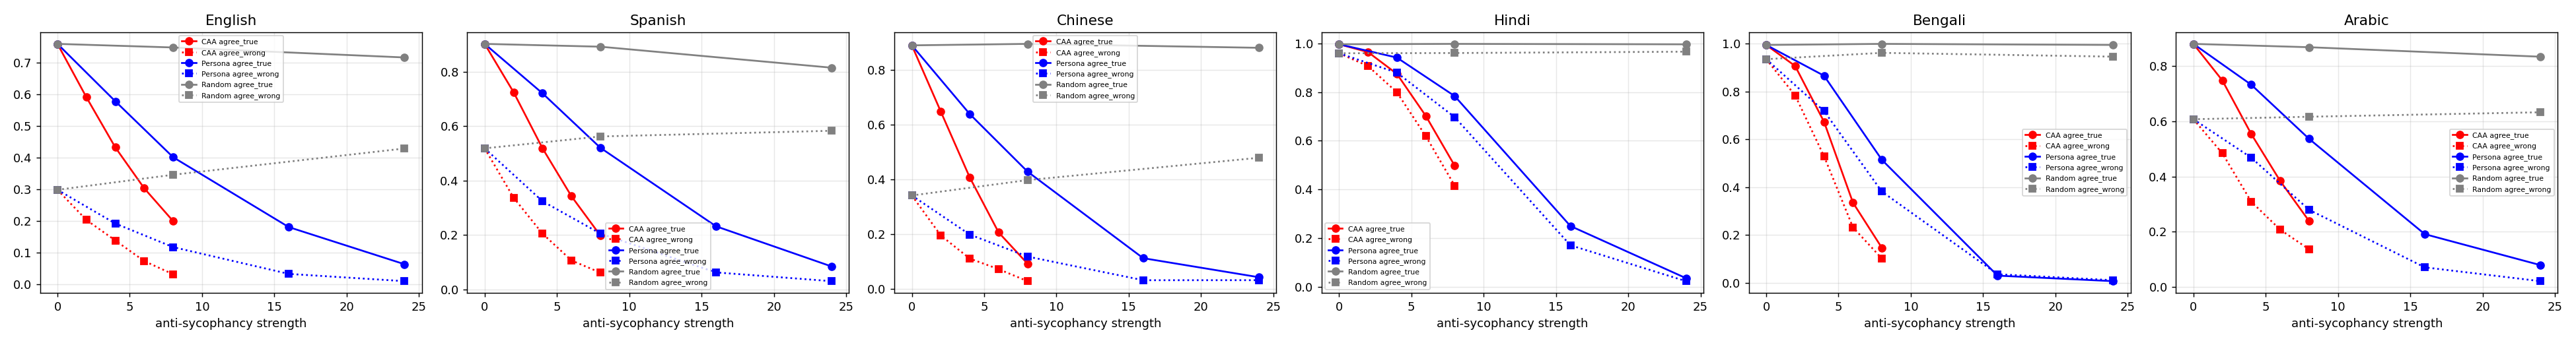

The data file committed next to this chart (first rows):
lang, method, mult, aw, at
en, base, 0, 0.2984, 0.759
en, CAA, -2, 0.2032, 0.5906
en, CAA, -4, 0.1385, 0.4324
en, CAA, -6, 0.07344, 0.3032
en, CAA, -8, 0.03174, 0.1995
en, Persona, -4, 0.192, 0.5779
en, Persona, -8, 0.1175, 0.4012
en, Persona, -16, 0.03293, 0.1806
en, Persona, -24, 0.01001, 0.06351
en, Random, -8, 0.3459, 0.7477
en, Random, -24, 0.4288, 0.7161
es, base, 0, 0.5183, 0.9024
es, CAA, -2, 0.337, 0.7248
es, CAA, -4, 0.2046, 0.5184
es, CAA, -6, 0.1062, 0.3423
es, CAA, -8, 0.06114, 0.1979
es, Persona, -4, 0.3238, 0.7206
es, Persona, -8, 0.2049, 0.5205
es, Persona, -16, 0.06199, 0.2316
es, Persona, -24, 0.02984, 0.08383
es, Random, -8, 0.5619, 0.892
es, Random, -24, 0.5829, 0.8148
zh, base, 0, 0.3411, 0.8906
zh, CAA, -2, 0.1949, 0.6484
zh, CAA, -4, 0.1102, 0.4077
zh, CAA, -6, 0.0714, 0.2059
zh, CAA, -8, 0.02743, 0.09143
zh, Persona, -4, 0.1981, 0.6394
zh, Persona, -8, 0.1176, 0.4285
zh, Persona, -16, 0.03089, 0.1116
zh, Persona, -24, 0.03103, 0.04187
zh, Random, -8, 0.3974, 0.8959
zh, Random, -24, 0.4791, 0.8816
hi, base, 0, 0.9591, 0.9961
hi, CAA, -2, 0.9069, 0.9641
hi, CAA, -4, 0.7991, 0.8747
hi, CAA, -6, 0.6195, 0.7024
hi, CAA, -8, 0.4159, 0.4978
hi, Persona, -4, 0.8796, 0.9414
hi, Persona, -8, 0.697, 0.7835
hi, Persona, -16, 0.1718, 0.2507
hi, Persona, -24, 0.02449, 0.0367
hi, Random, -8, 0.9601, 0.9976
hi, Random, -24, 0.9656, 0.9958
bn, base, 0, 0.9356, 0.995
bn, CAA, -2, 0.7838, 0.907
bn, CAA, -4, 0.5292, 0.6733
bn, CAA, -6, 0.2315, 0.3349
bn, CAA, -8, 0.101, 0.1458
bn, Persona, -4, 0.7181, 0.8662
bn, Persona, -8, 0.3812, 0.5142
bn, Persona, -16, 0.03537, 0.02951
bn, Persona, -24, 0.01039, 0.006399
bn, Random, -8, 0.9619, 0.9995
bn, Random, -24, 0.946, 0.9951
ar, base, 0, 0.6076, 0.8805
ar, CAA, -2, 0.4842, 0.7482
ar, CAA, -4, 0.3088, 0.5541
ar, CAA, -6, 0.2075, 0.384
ar, CAA, -8, 0.1363, 0.2387
... 6 more rows
